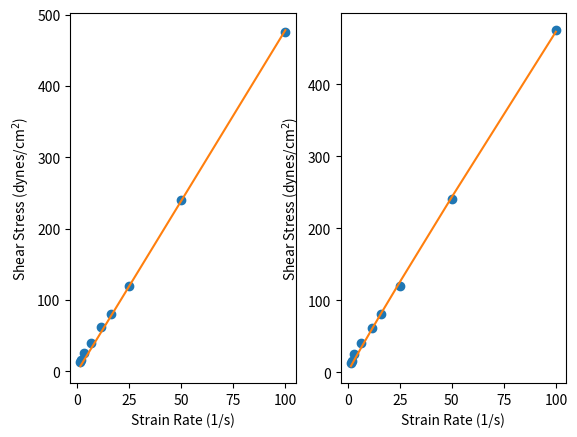

The matplotlib source for this figure:
import numpy as np
from scipy.optimize import curve_fit
import matplotlib.pyplot as plt


Strain = np.array([1.5, 2.0, 3.2, 6.5, 11.5, 16.0, 25.0, 50.0, 100.0])
Shear = np.array([12.5, 16.0, 25.2, 40.0, 62.0, 80.5, 120.0, 240.0, 475.0])

# Function for fragment equation:
# used in call to curve_fit below

def Newtonian(x, a):
    f = a * x
    return f

params1 = [1.0]
    
fit1,_ = curve_fit(Newtonian, Strain, Shear, p0 = params1)
print(f'For the Newtonian fit, the optimal value for m is: {fit1[0]}')

yfit1 = Newtonian(Strain, fit1[0])

def PowerLaw(x,a,n):
    P = a*(x**n)
    return P

params2 = [1.0,1.0]

fit2,_ = curve_fit(PowerLaw, Strain, Shear, p0 = params2)
print(f'For the Power Law fit, the optimal values for k and n respectively are: {fit2[0]} and {fit2[1]}')

yfit2 = PowerLaw(Strain, fit2[0], fit2[1])

plt.subplot(121)
plt.plot(Strain, Shear, 'o', Strain, yfit1)
plt.xlabel('Strain Rate (1/s)')
plt.ylabel('Shear Stress (dynes/cm$^2$)')
plt.subplot(122)
plt.plot(Strain, Shear, 'o', Strain, yfit2)
plt.xlabel('Strain Rate (1/s)')
plt.ylabel('Shear Stress (dynes/cm$^2$)')